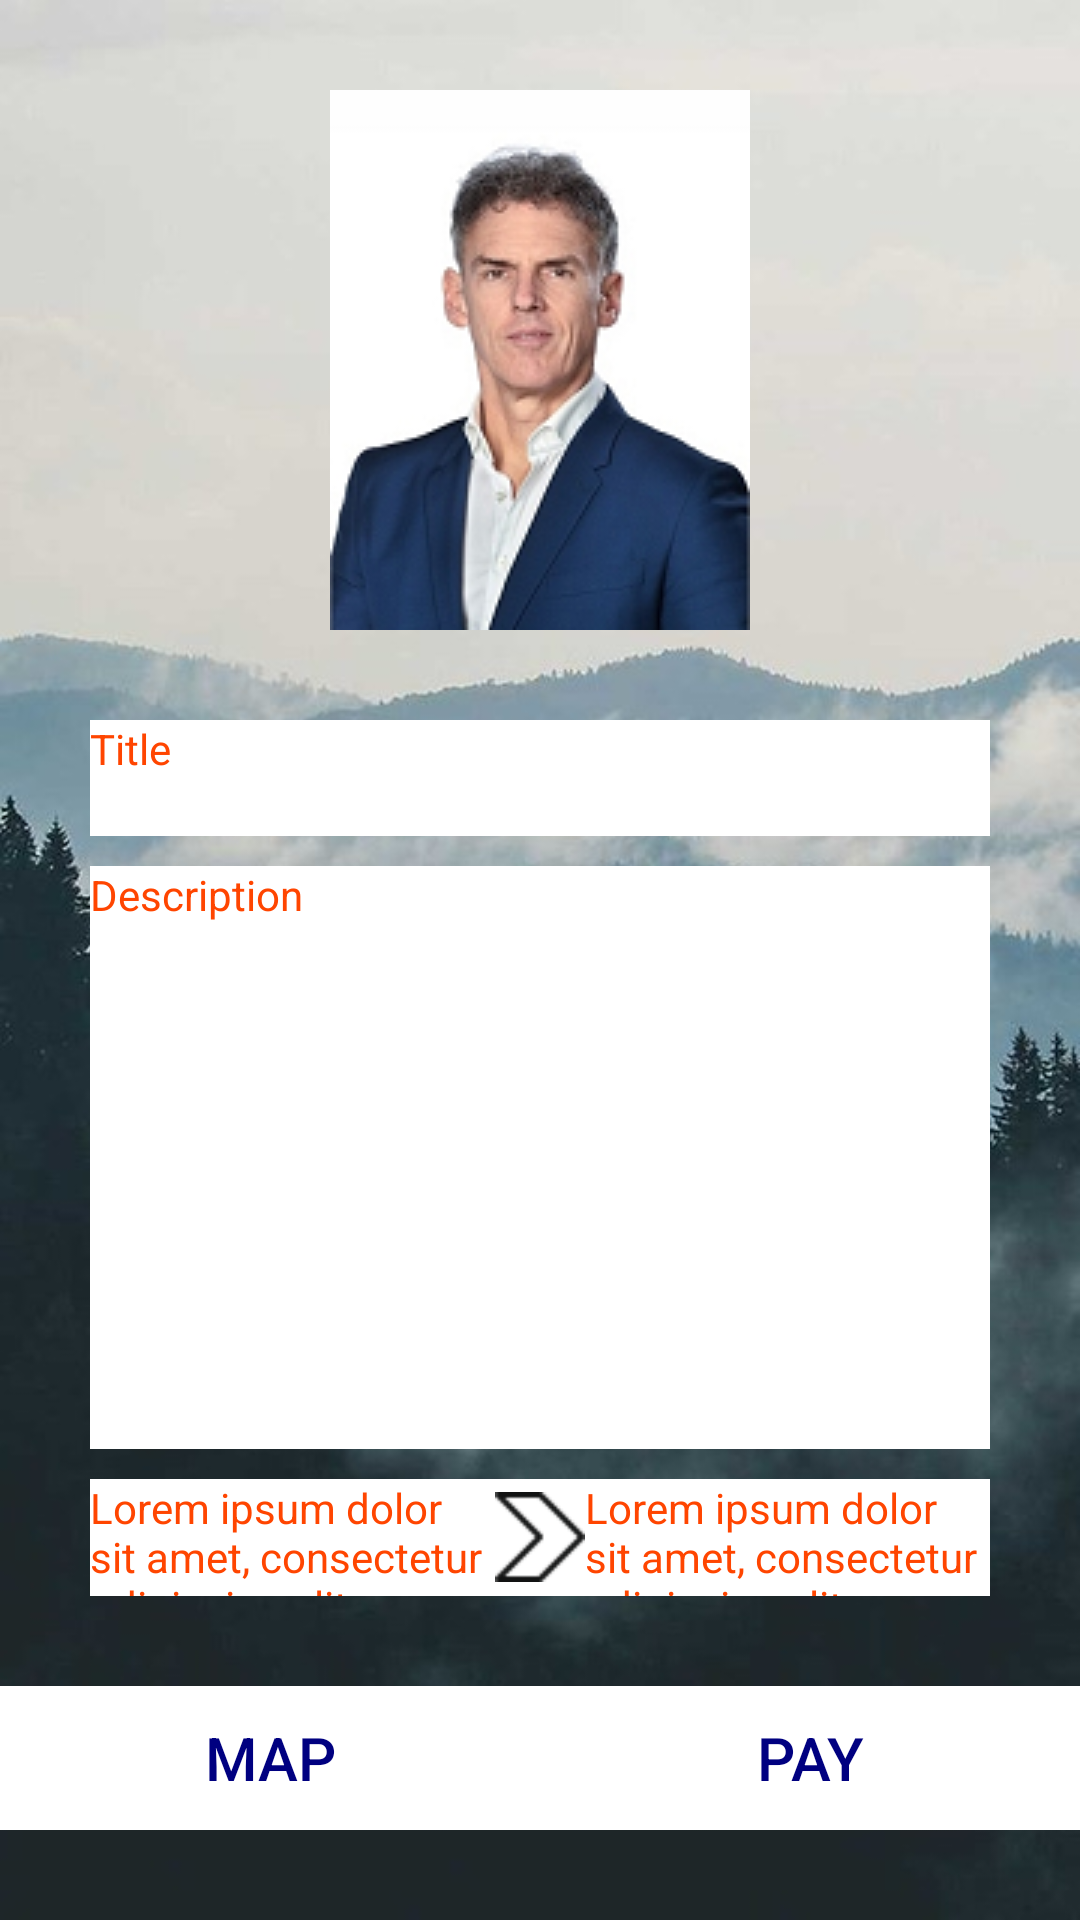

Reconstruct the res/layout file that produces this screen, plus the resources it refers to.
<!-- AndroidManifest.xml: application theme AppTheme -->
<!-- res/layout/activity_show_depart.xml -->
<?xml version="1.0" encoding="utf-8"?>
<androidx.constraintlayout.widget.ConstraintLayout xmlns:android="http://schemas.android.com/apk/res/android"
    xmlns:app="http://schemas.android.com/apk/res-auto"
    xmlns:tools="http://schemas.android.com/tools"
    android:layout_width="match_parent"
    android:layout_height="match_parent"
    tools:context=".ShowDepartActivity"
    android:background="@drawable/nature_wallpaperv2">
    <ImageView
        android:id="@+id/ShowDepImage"
        android:src="@drawable/person_new"
        android:layout_width="180dp"
        android:layout_height="180dp"
        app:layout_constraintTop_toTopOf="parent"
        android:layout_marginTop="30dp"
        app:layout_constraintStart_toStartOf="parent"
        app:layout_constraintEnd_toEndOf="parent">
    </ImageView>
    <LinearLayout
        android:id="@+id/ShowDepDetail"
        android:layout_width="match_parent"
        android:layout_height="0dp"
        android:orientation="vertical"
        app:layout_constraintTop_toBottomOf="@+id/ShowDepImage"
        app:layout_constraintBottom_toTopOf="@+id/ParcelOptionLL"
        app:layout_constraintStart_toStartOf="parent"
        app:layout_constraintEnd_toEndOf="parent"
        android:layout_marginTop="30dp"
        android:layout_marginBottom="30dp"
        android:layout_marginStart="30dp"
        android:layout_marginEnd="30dp">
        <TextView
            android:id="@+id/TitleTV"
            android:layout_width="match_parent"
            android:layout_height="0dp"
            android:layout_weight="1"
            android:text="@string/textTitle"
            android:background="#fff"
            android:gravity="top"
            android:textColor="@color/EditTextColor">
        </TextView>
        <TextView
            android:id="@+id/DescTV"
            android:layout_width="match_parent"
            android:layout_height="0dp"
            android:layout_weight="5"
            android:layout_marginTop="10dp"
            android:layout_marginBottom="10dp"
            android:text="@string/textDescription"
            android:background="#fff"
            android:gravity="top"
            android:textColor="@color/EditTextColor">
        </TextView>
        <LinearLayout
            android:id="@+id/DepPlacesLL"
            android:layout_width="match_parent"
            android:layout_height="0dp"
            android:orientation="horizontal"
            android:layout_weight="1"
            android:background="#fff">
            <TextView
                android:id="@+id/DepPlaceTV"
                android:layout_width="match_parent"
                android:layout_height="wrap_content"
                android:text="@string/MuchText"
                android:layout_weight="1"
                android:textSize="14sp"
                android:textColor="@color/EditTextColor">
            </TextView>
            <ImageView
                android:layout_width="30dp"
                android:layout_height="30dp"
                android:src="@drawable/place_arrow"
                android:layout_gravity="center_vertical">
            </ImageView>
            <TextView
                android:id="@+id/ArrPlaceTV"
                android:layout_width="match_parent"
                android:layout_height="wrap_content"
                android:text="@string/MuchText"
                android:layout_weight="1"
                android:textSize="14sp"
                android:textColor="@color/EditTextColor">
            </TextView>
        </LinearLayout>
    </LinearLayout>
    <LinearLayout
        android:id="@+id/ParcelOptionLL"
        android:layout_width="match_parent"
        android:layout_height="wrap_content"
        android:orientation="horizontal"
        app:layout_constraintBottom_toBottomOf="parent"
        android:layout_marginBottom="30dp"
        app:layout_constraintStart_toStartOf="parent"
        app:layout_constraintEnd_toEndOf="parent">
        <Button
            android:id="@+id/ParcelMap"
            style="@style/ParcelOptionStyle"
            android:text="@string/ParcelMap"
            android:background="@drawable/rectanglebtn_background"
            android:textSize="20sp"
            android:textColor="@color/BtnColor"
            android:onClick="MapShow">
        </Button>
        <Button
            android:id="@+id/ParcelPay"
            style="@style/ParcelOptionStyle"
            android:text="@string/ParcelPay"
            android:background="@drawable/rectanglebtn_background"
            android:textSize="20sp"
            android:textColor="@color/BtnColor">
        </Button>
    </LinearLayout>
    <ProgressBar
        android:id="@+id/ShowDepBar"
        android:layout_width="wrap_content"
        android:layout_height="wrap_content"
        style="@style/Widget.AppCompat.ProgressBar"
        app:layout_constraintTop_toTopOf="parent"
        app:layout_constraintBottom_toBottomOf="parent"
        app:layout_constraintStart_toStartOf="parent"
        app:layout_constraintEnd_toEndOf="parent"
        android:visibility="gone">
    </ProgressBar>
</androidx.constraintlayout.widget.ConstraintLayout>
<!-- resources referenced by this layout -->
<resources>
  <color name="BtnColor">#000080</color>
  <color name="EditTextColor">#FF4500</color>
  <!-- drawable nature_wallpaperv2: png bitmap (drawable, 51737 bytes) -->
  <!-- drawable person_new: png bitmap (drawable, 41104 bytes) -->
  <!-- drawable place_arrow: png bitmap (drawable, 422 bytes) -->
  <!-- drawable rectanglebtn_background (drawable) -->
  <?xml version="1.0" encoding="utf-8"?>
  <ripple xmlns:android="http://schemas.android.com/apk/res/android"
      android:color="#3333ff">
      <item>
          <shape android:shape="rectangle">
              <solid android:color="@color/BtnBackGround"/>
          </shape>
      </item>
  </ripple>
  <string name="MuchText">Lorem ipsum dolor sit amet, consectetur adipiscing elit</string>
  <string name="ParcelMap">Map</string>
  <string name="ParcelPay">Pay</string>
  <string name="textDescription">Description</string>
  <string name="textTitle">Title</string>
  <style name="ParcelOptionStyle">
          <item name="android:layout_width">match_parent</item>
          <item name="android:layout_height">wrap_content</item>
          <item name="android:layout_weight">1</item>
      </style>
  <style name="AppTheme" parent="Theme.AppCompat.Light.DarkActionBar">
          
          <item name="colorPrimary">@color/colorPrimary</item>
          <item name="colorPrimaryDark">@color/colorPrimaryDark</item>
          <item name="colorAccent">@color/colorAccent</item>
          <item name="windowNoTitle">true</item>
      </style>
  <color name="BtnBackGround">#FFF</color>
  <color name="colorPrimary">#6200EE</color>
  <color name="colorPrimaryDark">#3700B3</color>
  <color name="colorAccent">#03DAC5</color>
</resources>
